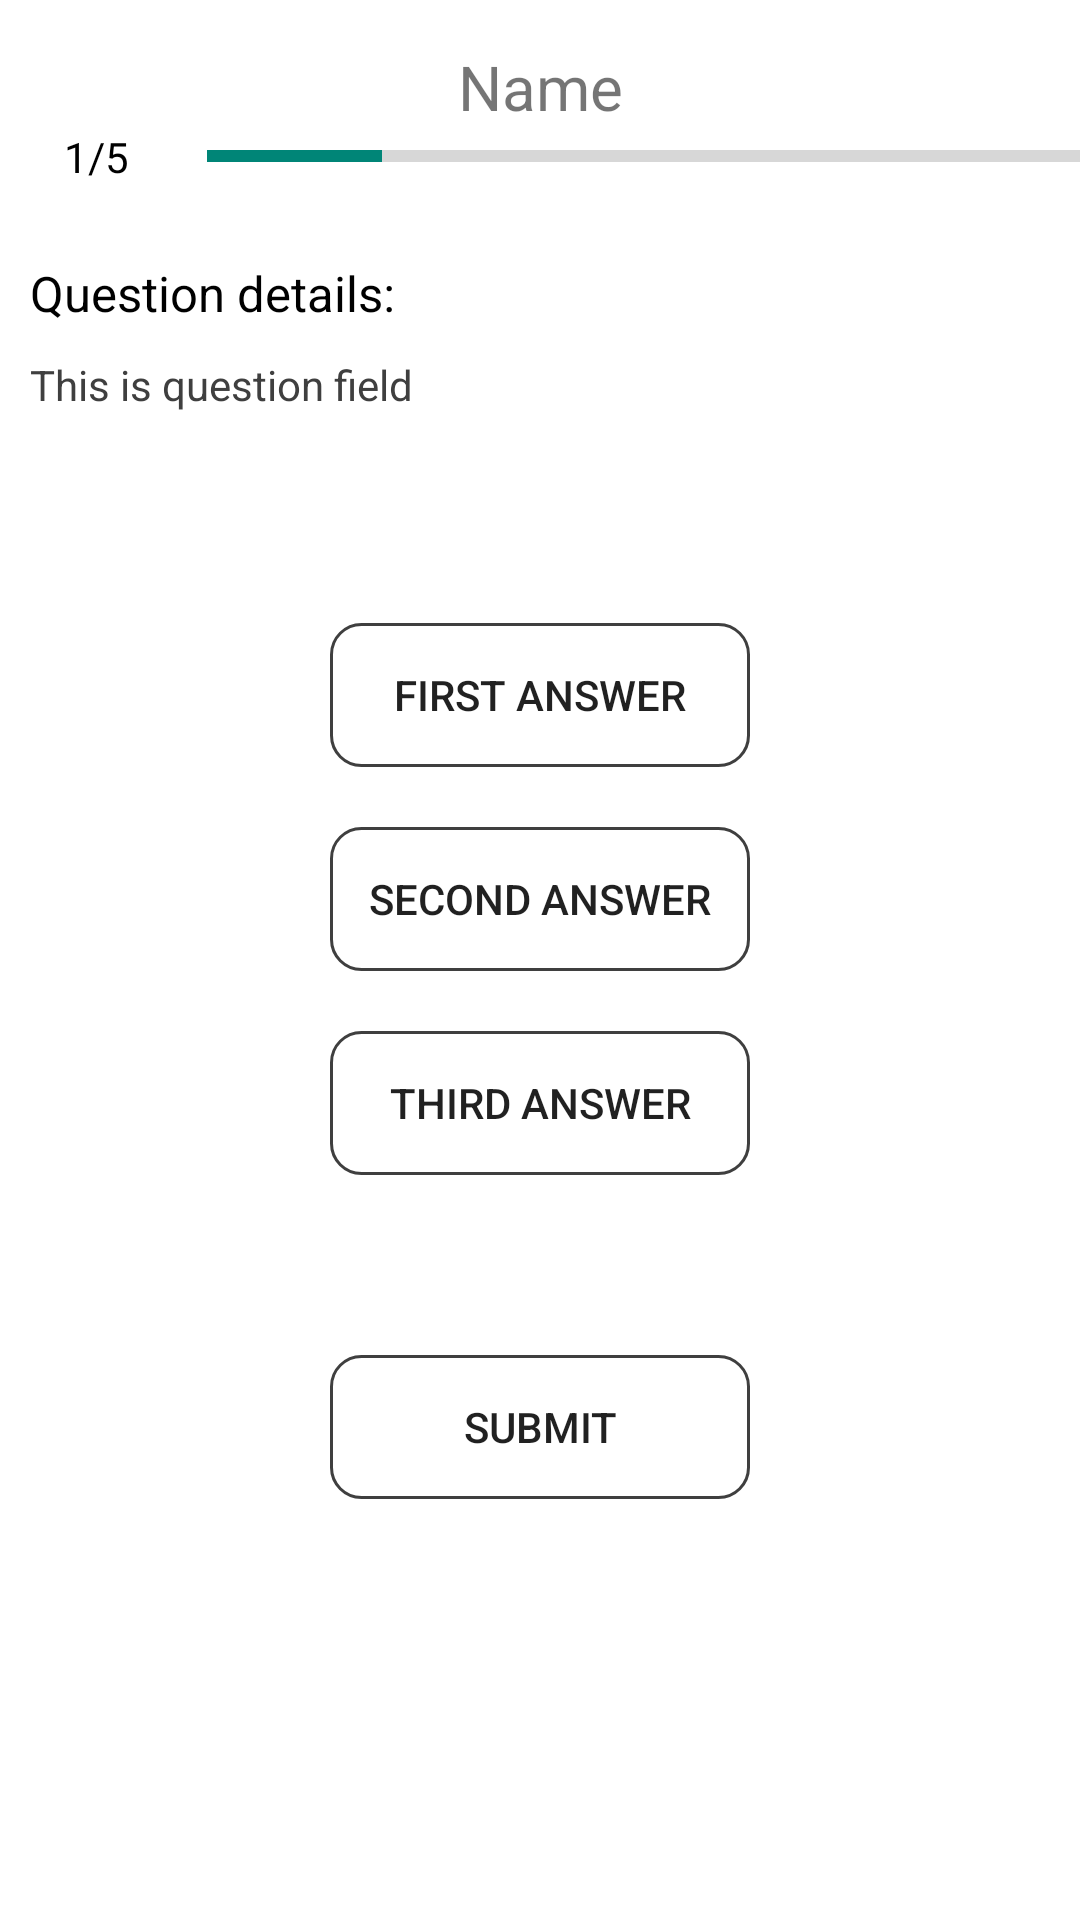

Produce the Android XML layout that renders to this screen, including the resource entries it uses.
<!-- AndroidManifest.xml: application theme Theme.SIT305QuizApp -->
<!-- res/layout/activity_question.xml -->
<?xml version="1.0" encoding="utf-8"?>
<androidx.appcompat.widget.LinearLayoutCompat xmlns:android="http://schemas.android.com/apk/res/android"
    xmlns:app="http://schemas.android.com/apk/res-auto"
    xmlns:tools="http://schemas.android.com/tools"
    android:layout_width="match_parent"
    android:layout_height="match_parent"
    android:background="@color/white"
    android:orientation="vertical"
    tools:context=".MainActivity">

    <LinearLayout
        android:layout_width="match_parent"
        android:layout_height="wrap_content"
        android:orientation="vertical">

        <TextView
            android:id="@+id/nameText"
            android:layout_width="match_parent"
            android:layout_height="match_parent"
            android:layout_marginTop="15dp"
            android:gravity="center_horizontal"
            android:text="Name"
            android:textAlignment="center"
            android:textSize="10pt" />
    </LinearLayout>

    <LinearLayout
        android:layout_width="match_parent"
        android:layout_height="wrap_content"
        android:orientation="horizontal">

        <TextView
            android:id="@+id/countText"
            android:layout_width="64dp"
            android:layout_height="wrap_content"
            android:layout_marginRight="5dp"
            android:text="@string/first_count"
            android:textColor="@color/black"
            android:textAlignment="center"
            android:gravity="center_horizontal" />

        <ProgressBar
            android:id="@+id/updateBar"
            style="?android:attr/progressBarStyleHorizontal"
            android:layout_width="match_parent"
            android:layout_height="wrap_content"
            android:layout_gravity="center"
            android:max="100"
            android:progress="20" />
    </LinearLayout>

    <LinearLayout
        android:layout_width="match_parent"
        android:layout_height="wrap_content"
        android:layout_marginLeft="10dp"
        android:layout_marginTop="20dp"
        android:layout_marginRight="10dp"
        android:orientation="vertical">

        <TextView
            android:id="@+id/questionTitle"
            android:layout_width="match_parent"
            android:layout_height="wrap_content"
            android:layout_marginTop="5dp"
            android:text="@string/question_declaration"
            android:textColor="@color/black"
            android:textSize="8pt"/>
        <TextView
            android:id="@+id/questionDetail"
            android:layout_width="match_parent"
            android:layout_height="wrap_content"
            android:textColor="@color/dark_gray"
            android:layout_marginTop="10dp"
            android:text="@string/question_show"/>
    </LinearLayout>

    <LinearLayout
        android:layout_width="match_parent"
        android:layout_height="wrap_content"
        android:layout_marginLeft="10dp"
        android:layout_marginTop="50dp"
        android:layout_marginRight="10dp"
        android:orientation="vertical">

        <Button
            android:id="@+id/answer1Button"
            android:layout_width="match_parent"
            android:layout_height="wrap_content"
            android:layout_marginLeft="100dp"
            android:layout_marginTop="20dp"
            android:layout_marginRight="100dp"
            android:layout_marginBottom="20dp"
            android:background="@drawable/shape"
            android:foreground="?selectableItemBackground"
            android:text="@string/answer_first" />

        <Button
            android:id="@+id/answer2Button"
            android:layout_width="match_parent"
            android:layout_height="wrap_content"
            android:layout_marginLeft="100dp"
            android:layout_marginRight="100dp"
            android:layout_marginBottom="20dp"
            android:background="@drawable/shape"
            android:foreground="?selectableItemBackground"
            android:text="@string/answer_second" />

        <Button
            android:id="@+id/answer3Button"
            android:layout_width="match_parent"
            android:layout_height="wrap_content"
            android:layout_marginLeft="100dp"
            android:layout_marginRight="100dp"
            android:layout_marginBottom="20dp"
            android:background="@drawable/shape"
            android:foreground="?selectableItemBackground"
            android:text="@string/answer_third" />
    </LinearLayout>

    <LinearLayout
        android:layout_width="match_parent"
        android:layout_height="wrap_content"
        android:layout_marginLeft="10dp"
        android:layout_marginTop="40dp"
        android:layout_marginRight="10dp"
        android:orientation="vertical">

        <Button
            android:id="@+id/submitButton"
            android:layout_width="match_parent"
            android:layout_height="wrap_content"
            android:layout_marginLeft="100dp"
            android:layout_marginRight="100dp"
            android:background="@drawable/shape"
            android:foreground="?selectableItemBackground"
            android:text="Submit" />
    </LinearLayout>
</androidx.appcompat.widget.LinearLayoutCompat>
<!-- resources referenced by this layout -->
<resources>
  <color name="black">#FF000000</color>
  <color name="dark_gray">#3F3F3F</color>
  <color name="white">#FFFFFFFF</color>
  <!-- drawable shape (drawable) -->
  <?xml version="1.0" encoding="utf-8"?>
  <shape xmlns:android="http://schemas.android.com/apk/res/android">
      <stroke android:color="@color/dark_gray" android:width="1dp" />
      <corners android:radius="10dp"/>
      <item android:state_pressed="false">
          <shape>
              <solid android:color="@color/dark_gray" />
              <corners android:radius="8dp" />
          </shape>
      </item>
  
      <item android:state_pressed="true">
          <shape>
              <solid android:color="@color/white" />
              <corners android:radius="8dp" />
          </shape>
      </item>
  </shape>
  <string name="answer_first">First answer</string>
  <string name="answer_second">Second answer</string>
  <string name="answer_third">Third answer</string>
  <string name="first_count">1/5</string>
  <string name="question_declaration">Question details:</string>
  <string name="question_show">This is question field</string>
  <style name="Theme.SIT305QuizApp" parent="Theme.MaterialComponents.DayNight.Bridge">
          
          <item name="colorPrimary">@color/purple_500</item>
          <item name="colorPrimaryVariant">@color/purple_700</item>
          <item name="colorOnPrimary">@color/white</item>
          
          <item name="colorSecondary">@color/teal_200</item>
          <item name="colorSecondaryVariant">@color/teal_700</item>
          <item name="colorOnSecondary">@color/black</item>
          
          <item name="android:statusBarColor" tools:targetApi="l">?attr/colorPrimaryVariant</item>
          
      </style>
  <color name="purple_500">#FF6200EE</color>
  <color name="purple_700">#FF3700B3</color>
  <color name="teal_200">#FF03DAC5</color>
  <color name="teal_700">#FF018786</color>
</resources>
